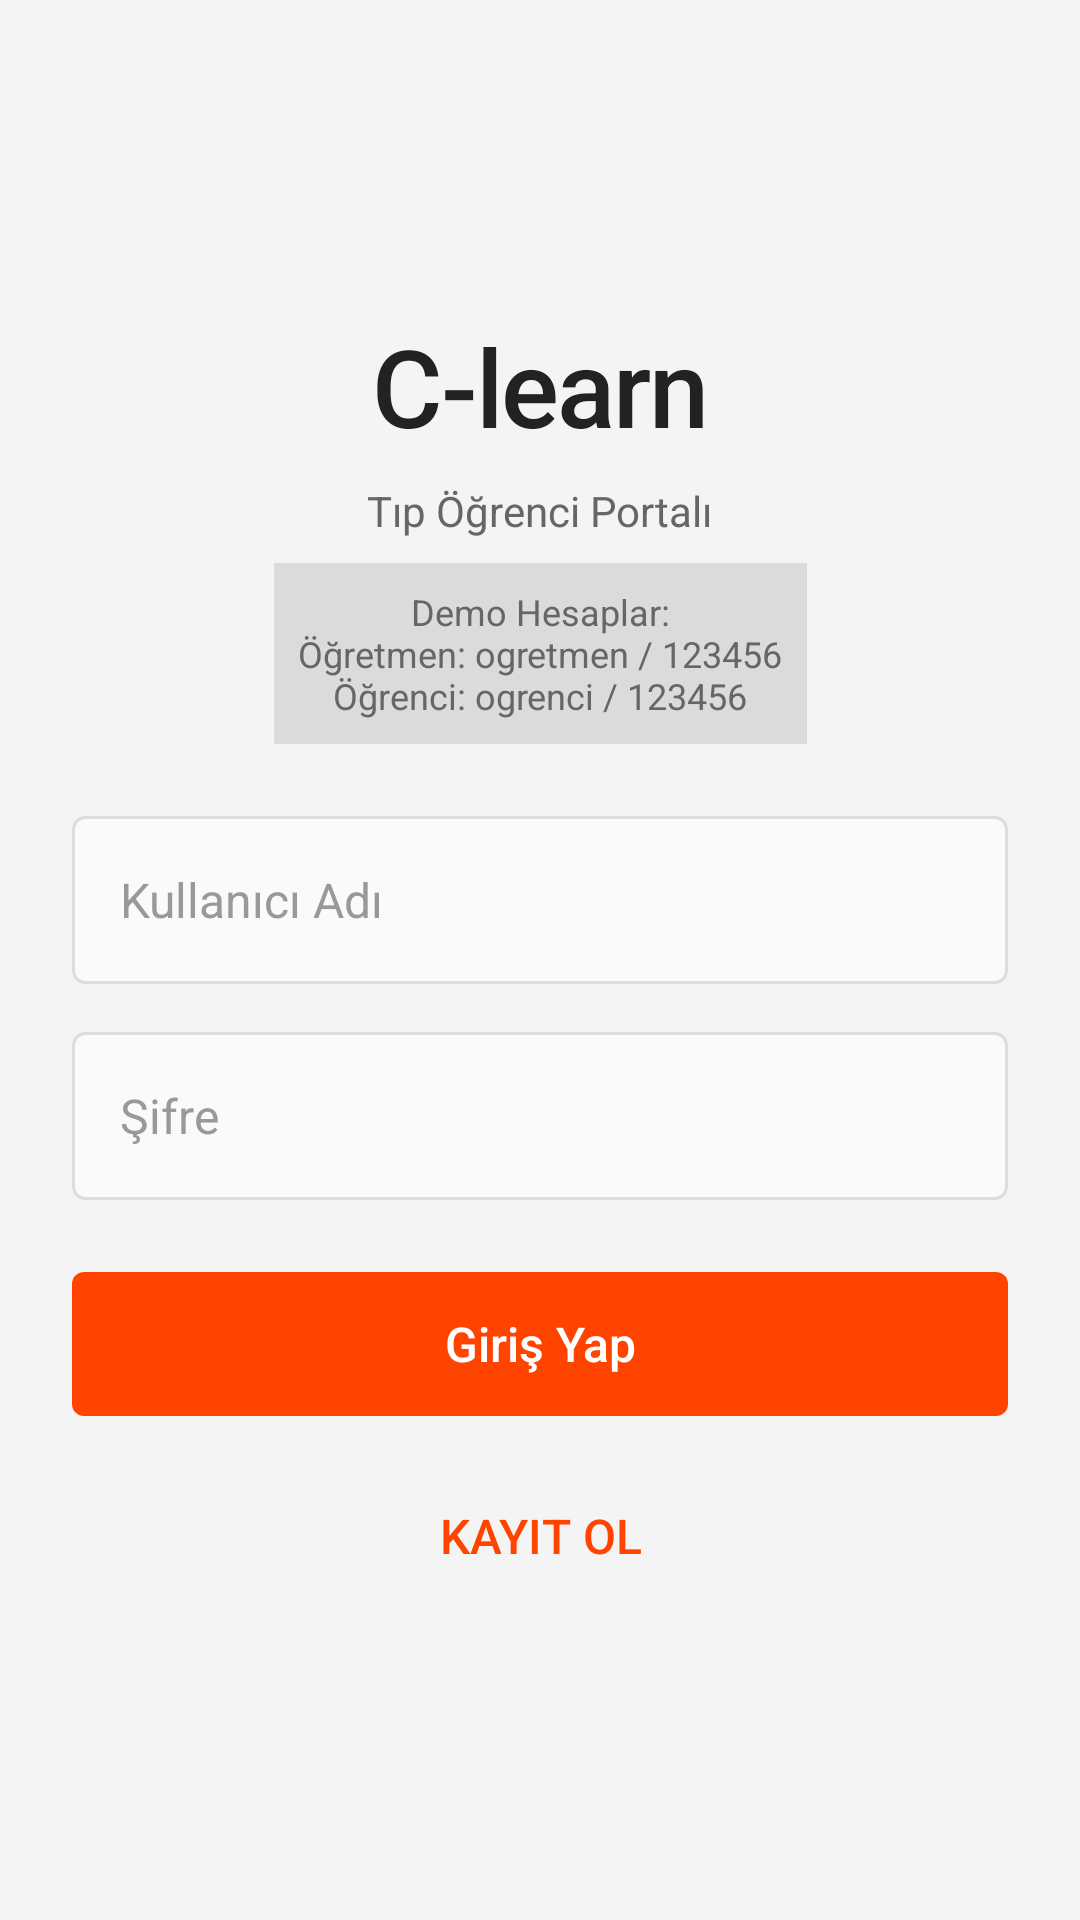

Here is an Android app screen rendered from its layout file. Give the layout XML and the strings, colors and styles it references.
<!-- AndroidManifest.xml: activity theme Theme.CLearn -->
<!-- res/layout/activity_login.xml -->
<?xml version="1.0" encoding="utf-8"?>
<androidx.constraintlayout.widget.ConstraintLayout
    xmlns:android="http://schemas.android.com/apk/res/android"
    xmlns:app="http://schemas.android.com/apk/res-auto"
    android:layout_width="match_parent"
    android:layout_height="match_parent"
    android:background="@color/background_primary"
    android:padding="@dimen/spacing_l">

    
    <TextView
        android:id="@+id/tvTitle"
        android:layout_width="wrap_content"
        android:layout_height="wrap_content"
        android:text="@string/login_title"
        style="@style/TextStyle.Title"
        android:textSize="36sp"
        android:layout_marginBottom="@dimen/spacing_s"
        app:layout_constraintBottom_toTopOf="@id/tvSubtitle"
        app:layout_constraintEnd_toEndOf="parent"
        app:layout_constraintStart_toStartOf="parent"
        app:layout_constraintVertical_chainStyle="packed"
        app:layout_constraintTop_toTopOf="parent" />

    <TextView
        android:id="@+id/tvSubtitle"
        android:layout_width="wrap_content"
        android:layout_height="wrap_content"
        android:text="@string/login_subtitle"
        style="@style/TextStyle.Caption"
        android:layout_marginBottom="@dimen/spacing_s"
        app:layout_constraintBottom_toTopOf="@id/tvDemoAccounts"
        app:layout_constraintEnd_toEndOf="parent"
        app:layout_constraintStart_toStartOf="parent"
        app:layout_constraintTop_toBottomOf="@id/tvTitle" />

    
    <TextView
        android:id="@+id/tvDemoAccounts"
        android:layout_width="wrap_content"
        android:layout_height="wrap_content"
        android:text="@string/demo_accounts"
        android:textSize="12sp"
        android:textColor="@color/text_secondary"
        android:gravity="center"
        android:padding="@dimen/spacing_s"
        android:background="#1A000000"
        android:layout_marginBottom="@dimen/spacing_l"
        app:layout_constraintBottom_toTopOf="@id/etUsername"
        app:layout_constraintEnd_toEndOf="parent"
        app:layout_constraintStart_toStartOf="parent"
        app:layout_constraintTop_toBottomOf="@id/tvSubtitle" />

    
    <EditText
        android:id="@+id/etUsername"
        android:layout_width="0dp"
        style="@style/InputStyle"
        android:hint="@string/hint_username"
        android:inputType="text"
        android:maxLines="1"
        android:imeOptions="actionNext"
        android:autofillHints="username"
        android:layout_marginBottom="@dimen/spacing_m"
        app:layout_constraintBottom_toTopOf="@id/etPassword"
        app:layout_constraintEnd_toEndOf="parent"
        app:layout_constraintStart_toStartOf="parent"
        app:layout_constraintTop_toBottomOf="@id/tvDemoAccounts"
        app:layout_constraintWidth_max="360dp" />

    
    <EditText
        android:id="@+id/etPassword"
        android:layout_width="0dp"
        style="@style/InputStyle"
        android:hint="@string/hint_password"
        android:inputType="textPassword"
        android:maxLines="1"
        android:imeOptions="actionDone"
        android:autofillHints="password"
        android:layout_marginBottom="@dimen/spacing_l"
        app:layout_constraintBottom_toTopOf="@id/btnLogin"
        app:layout_constraintEnd_toEndOf="parent"
        app:layout_constraintStart_toStartOf="parent"
        app:layout_constraintTop_toBottomOf="@id/etUsername"
        app:layout_constraintWidth_max="360dp" />

    
    <Button
        android:id="@+id/btnLogin"
        android:layout_width="0dp"
        style="@style/Button.Accent"
        android:text="@string/btn_login"
        android:layout_marginBottom="@dimen/spacing_m"
        app:layout_constraintBottom_toTopOf="@id/btnRegister"
        app:layout_constraintEnd_toEndOf="parent"
        app:layout_constraintStart_toStartOf="parent"
        app:layout_constraintTop_toBottomOf="@id/etPassword"
        app:layout_constraintWidth_max="360dp" />

    
    <Button
        android:id="@+id/btnRegister"
        android:layout_width="0dp"
        android:layout_height="wrap_content"
        android:text="@string/btn_register"
        android:textColor="@color/accent"
        android:background="@android:color/transparent"
        android:textSize="@dimen/text_size_body"
        app:layout_constraintBottom_toTopOf="@id/tvError"
        app:layout_constraintEnd_toEndOf="parent"
        app:layout_constraintStart_toStartOf="parent"
        app:layout_constraintTop_toBottomOf="@id/btnLogin"
        app:layout_constraintWidth_max="360dp" />

    
    <TextView
        android:id="@+id/tvError"
        android:layout_width="wrap_content"
        android:layout_height="wrap_content"
        android:textColor="@color/error"
        android:textSize="@dimen/text_size_caption"
        android:visibility="gone"
        android:layout_marginTop="@dimen/spacing_m"
        app:layout_constraintBottom_toBottomOf="parent"
        app:layout_constraintEnd_toEndOf="parent"
        app:layout_constraintStart_toStartOf="parent"
        app:layout_constraintTop_toBottomOf="@id/btnRegister" />

    
    <ProgressBar
        android:id="@+id/progressBar"
        android:layout_width="wrap_content"
        android:layout_height="wrap_content"
        android:visibility="gone"
        android:indeterminateTint="@color/accent"
        app:layout_constraintBottom_toBottomOf="parent"
        app:layout_constraintEnd_toEndOf="parent"
        app:layout_constraintStart_toStartOf="parent"
        app:layout_constraintTop_toTopOf="parent" />

</androidx.constraintlayout.widget.ConstraintLayout>
<!-- resources referenced by this layout -->
<resources>
  <color name="accent">#FF4400</color>
  <color name="background_primary">#F4F4F4</color>
  <color name="error">#C62828</color>
  <color name="text_secondary">#666666</color>
  <dimen name="spacing_l">24dp</dimen>
  <dimen name="spacing_m">16dp</dimen>
  <dimen name="spacing_s">8dp</dimen>
  <dimen name="text_size_body">16sp</dimen>
  <dimen name="text_size_caption">14sp</dimen>
  <string name="btn_login">Giriş Yap</string>
  <string name="btn_register">Kayıt Ol</string>
  <string name="demo_accounts">Demo Hesaplar:\nÖğretmen: ogretmen / 123456\nÖğrenci: ogrenci / 123456</string>
  <string name="hint_password">Şifre</string>
  <string name="hint_username">Kullanıcı Adı</string>
  <string name="login_subtitle">Tıp Öğrenci Portalı</string>
  <string name="login_title">C-learn</string>
  <style name="InputStyle">
          <item name="android:layout_height">@dimen/input_height</item>
          <item name="android:background">@drawable/bg_input</item>
          <item name="android:textSize">@dimen/text_size_body</item>
          <item name="android:textColor">@color/text_primary</item>
          <item name="android:textColorHint">@color/text_hint</item>
          <item name="android:fontFamily">sans-serif</item>
          <item name="android:paddingStart">@dimen/spacing_m</item>
          <item name="android:paddingEnd">@dimen/spacing_m</item>
      </style>
  <style name="TextStyle.Caption" parent="TextStyle">
          <item name="android:textSize">@dimen/text_size_caption</item>
          <item name="android:textColor">@color/text_secondary</item>
          <item name="android:fontFamily">sans-serif</item>
      </style>
  <style name="TextStyle.Title" parent="TextStyle">
          <item name="android:textSize">@dimen/text_size_title</item>
          <item name="android:textColor">@color/text_primary</item>
          <item name="android:fontFamily">sans-serif-medium</item>
          <item name="android:letterSpacing">-0.02</item>
      </style>
  <style name="Button" parent="android:Widget.Button" />
  <dimen name="button_height">48dp</dimen>
  <dimen name="button_min_width">120dp</dimen>
  <!-- drawable bg_button_accent (drawable) -->
  <?xml version="1.0" encoding="utf-8"?>
  <selector xmlns:android="http://schemas.android.com/apk/res/android">
      <item android:state_pressed="true">
          <shape android:shape="rectangle">
              <solid android:color="@color/accent_pressed"/>
              <corners android:radius="@dimen/corner_radius_medium"/>
          </shape>
      </item>
      <item>
          <shape android:shape="rectangle">
              <solid android:color="@color/accent"/>
              <corners android:radius="@dimen/corner_radius_medium"/>
          </shape>
      </item>
  </selector>
  <color name="text_on_accent">#FFFFFF</color>
  <dimen name="input_height">56dp</dimen>
  <!-- drawable bg_input (drawable) -->
  <?xml version="1.0" encoding="utf-8"?>
  <shape xmlns:android="http://schemas.android.com/apk/res/android"
      android:shape="rectangle">
      <solid android:color="@color/background_input"/>
      <stroke android:width="1dp" android:color="@color/border"/>
      <corners android:radius="@dimen/corner_radius_medium"/>
  </shape>
  <color name="text_primary">#222222</color>
  <color name="text_hint">#999999</color>
  <style name="TextStyle" parent="android:Widget.TextView" />
  <dimen name="text_size_title">24sp</dimen>
  <color name="accent_pressed">#E03D00</color>
  <color name="background_secondary">#FFFFFF</color>
  <dimen name="corner_radius_medium">4dp</dimen>
  <color name="background_input">#FAFAFA</color>
  <color name="border">#DDDDDD</color>
</resources>
